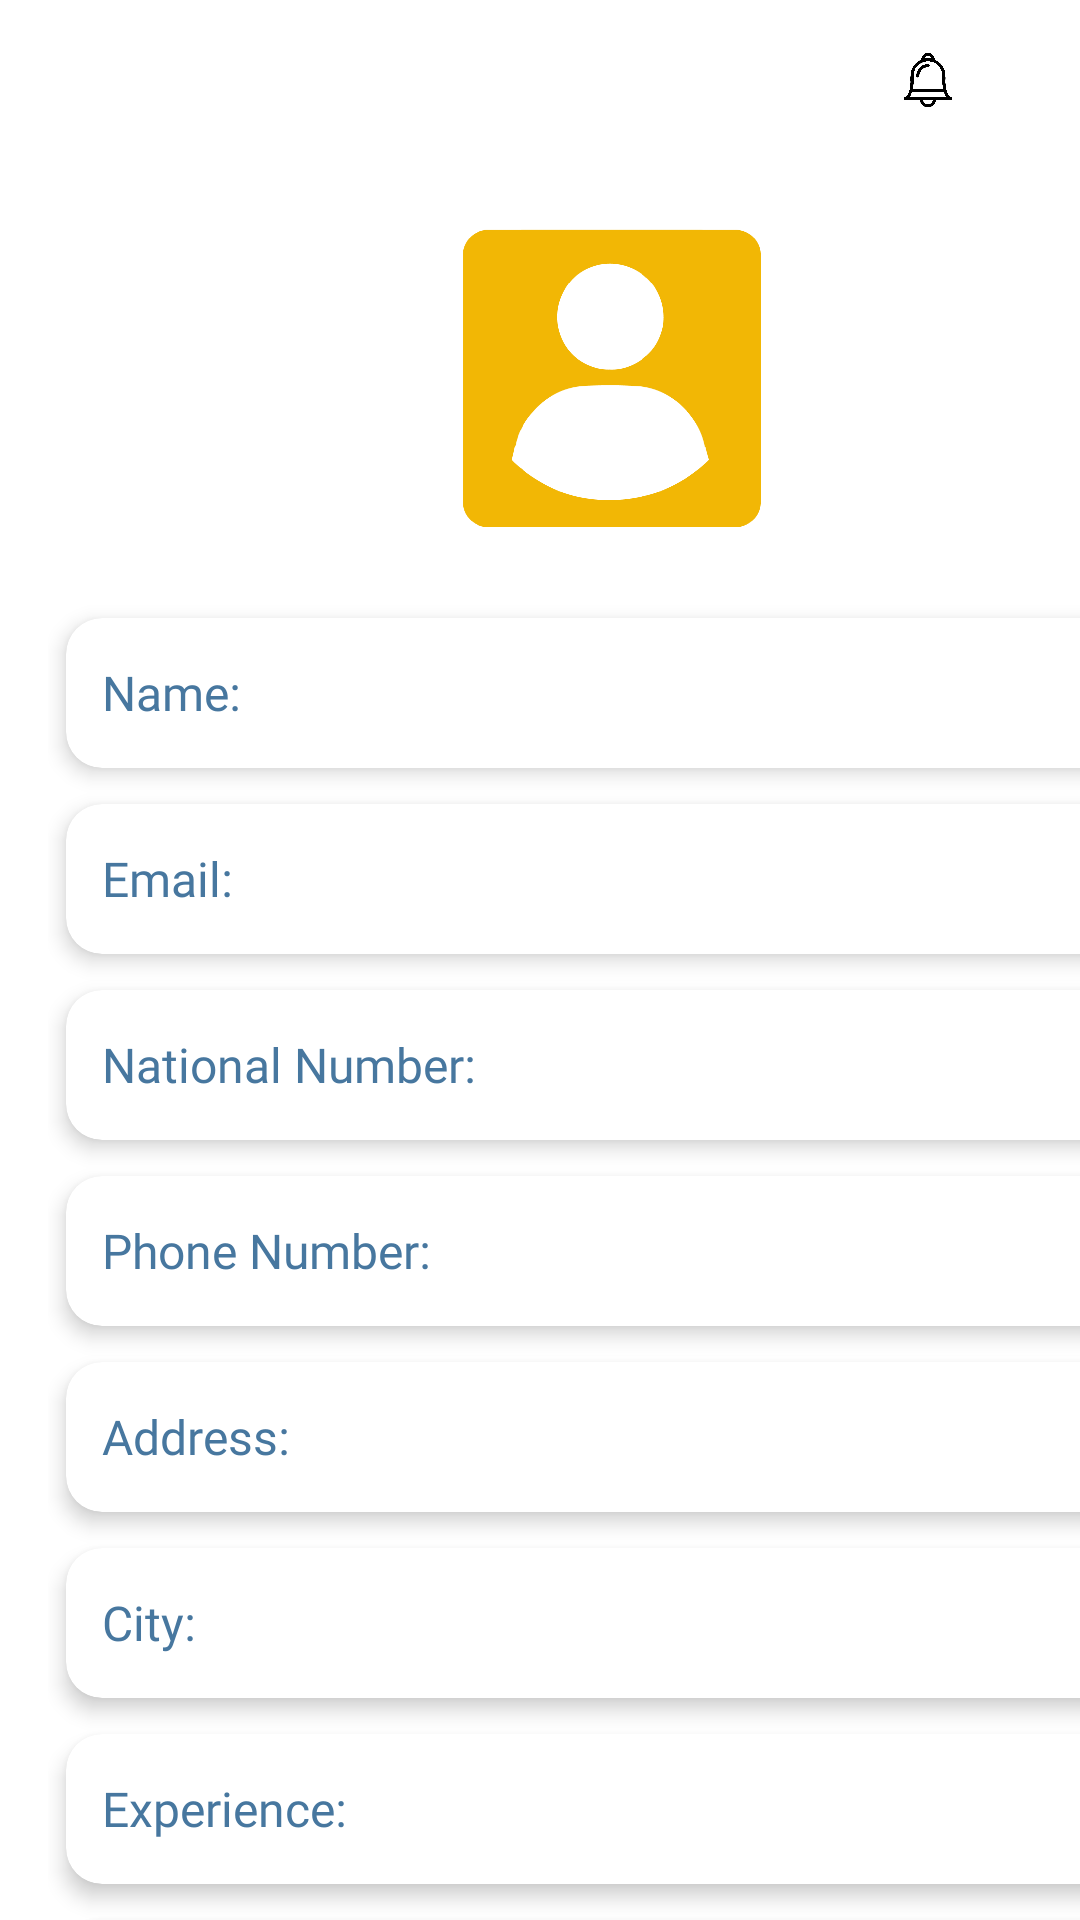

Here is an Android app screen rendered from its layout file. Give the layout XML and the strings, colors and styles it references.
<!-- AndroidManifest.xml: application theme Theme.KinderKingdom -->
<!-- res/layout/activity_securityinformation.xml -->
<?xml version="1.0" encoding="utf-8"?>
<androidx.constraintlayout.widget.ConstraintLayout xmlns:android="http://schemas.android.com/apk/res/android"
    xmlns:app="http://schemas.android.com/apk/res-auto"
    xmlns:tools="http://schemas.android.com/tools"
    android:id="@+id/main"
    android:layout_width="match_parent"
    android:layout_height="match_parent"
    android:background="@color/white"
    tools:context=".securityinformation">



    <ImageView
        android:id="@+id/settingView"
        android:layout_width="20dp"
        android:layout_height="19dp"
        android:layout_marginTop="16dp"
        android:layout_marginEnd="16dp"
        app:layout_constraintEnd_toEndOf="parent"
        app:layout_constraintTop_toTopOf="parent"
        app:srcCompat="@drawable/settingicon" />

    <ImageView
        android:id="@+id/bellView"
        android:layout_width="30dp"
        android:layout_height="30dp"
        android:layout_marginTop="12dp"
        android:layout_marginEnd="36dp"
        app:layout_constraintEnd_toEndOf="parent"
        app:layout_constraintTop_toTopOf="parent"
        app:srcCompat="@drawable/bellicon" />

    <ScrollView
        android:layout_width="408dp"
        android:layout_height="689dp"
        android:layout_marginTop="48dp"
        android:background="@color/white"
        android:padding="16dp"
        app:layout_constraintTop_toTopOf="parent"
        tools:layout_editor_absoluteX="1dp">

        <LinearLayout
            android:layout_width="match_parent"
            android:layout_height="wrap_content"
            android:gravity="center_horizontal"
            android:orientation="vertical">

            
            <ImageView
                android:id="@+id/teacherImage"
                android:layout_width="120dp"
                android:layout_height="120dp"
                android:layout_marginBottom="16dp"
                android:background="@drawable/infobutton"
                android:clipToOutline="true"
                android:scaleType="centerCrop"
                android:src="@drawable/infobutton" />

            
            <androidx.cardview.widget.CardView
                android:layout_width="match_parent"
                android:layout_height="wrap_content"
                android:layout_margin="6dp"
                app:cardCornerRadius="12dp"
                app:cardElevation="4dp">

                <LinearLayout
                    android:layout_width="match_parent"
                    android:layout_height="50dp"
                    android:gravity="center_vertical"
                    android:orientation="horizontal"
                    android:padding="12dp">

                    <TextView
                        android:id="@+id/nameTv"
                        android:layout_width="0dp"
                        android:layout_height="wrap_content"
                        android:layout_weight="1"
                        android:fontFamily="@font/kiteone"
                        android:text="Name:"
                        android:textColor="@color/blue"
                        android:textSize="16sp" />
                </LinearLayout>
            </androidx.cardview.widget.CardView>

            
            <androidx.cardview.widget.CardView
                android:layout_width="match_parent"
                android:layout_height="wrap_content"
                android:layout_margin="6dp"
                app:cardCornerRadius="12dp"
                app:cardElevation="4dp">

                <LinearLayout
                    android:layout_width="match_parent"
                    android:layout_height="50dp"
                    android:gravity="center_vertical"
                    android:orientation="horizontal"
                    android:padding="12dp">

                    <TextView
                        android:id="@+id/emailTv"
                        android:layout_width="0dp"
                        android:layout_height="wrap_content"
                        android:layout_weight="1"
                        android:fontFamily="@font/kiteone"
                        android:text="Email:"
                        android:textColor="@color/blue"
                        android:textSize="16sp" />
                </LinearLayout>
            </androidx.cardview.widget.CardView>

            
            <androidx.cardview.widget.CardView
                android:layout_width="match_parent"
                android:layout_height="wrap_content"
                android:layout_margin="6dp"
                app:cardCornerRadius="12dp"
                app:cardElevation="4dp">

                <LinearLayout
                    android:layout_width="match_parent"
                    android:layout_height="50dp"
                    android:gravity="center_vertical"
                    android:orientation="horizontal"
                    android:padding="12dp">

                    <TextView
                        android:id="@+id/nationalNumberTv"
                        android:layout_width="0dp"
                        android:layout_height="wrap_content"
                        android:layout_weight="1"
                        android:fontFamily="@font/kiteone"
                        android:text="National Number:"
                        android:textColor="@color/blue"
                        android:textSize="16sp" />
                </LinearLayout>
            </androidx.cardview.widget.CardView>

            
            <androidx.cardview.widget.CardView
                android:layout_width="match_parent"
                android:layout_height="wrap_content"
                android:layout_margin="6dp"
                app:cardCornerRadius="12dp"
                app:cardElevation="4dp">

                <LinearLayout
                    android:layout_width="match_parent"
                    android:layout_height="50dp"
                    android:gravity="center_vertical"
                    android:orientation="horizontal"
                    android:padding="12dp">

                    <TextView
                        android:id="@+id/phoneTv"
                        android:layout_width="0dp"
                        android:layout_height="wrap_content"
                        android:layout_weight="1"
                        android:fontFamily="@font/kiteone"
                        android:text="Phone Number:"
                        android:textColor="@color/blue"
                        android:textSize="16sp" />
                </LinearLayout>
            </androidx.cardview.widget.CardView>

            
            <androidx.cardview.widget.CardView
                android:layout_width="match_parent"
                android:layout_height="wrap_content"
                android:layout_margin="6dp"
                app:cardCornerRadius="12dp"
                app:cardElevation="4dp">

                <LinearLayout
                    android:layout_width="match_parent"
                    android:layout_height="50dp"
                    android:gravity="center_vertical"
                    android:orientation="horizontal"
                    android:padding="12dp">

                    <TextView
                        android:id="@+id/addressTv"
                        android:layout_width="0dp"
                        android:layout_height="wrap_content"
                        android:layout_weight="1"
                        android:fontFamily="@font/kiteone"
                        android:text="Address:"
                        android:textColor="@color/blue"
                        android:textSize="16sp" />
                </LinearLayout>
            </androidx.cardview.widget.CardView>

            
            <androidx.cardview.widget.CardView
                android:layout_width="match_parent"
                android:layout_height="wrap_content"
                android:layout_margin="6dp"
                app:cardCornerRadius="12dp"
                app:cardElevation="4dp">

                <LinearLayout
                    android:layout_width="match_parent"
                    android:layout_height="50dp"
                    android:gravity="center_vertical"
                    android:orientation="horizontal"
                    android:padding="12dp">

                    <TextView
                        android:id="@+id/cityTv"
                        android:layout_width="0dp"
                        android:layout_height="wrap_content"
                        android:layout_weight="1"
                        android:fontFamily="@font/kiteone"
                        android:text="City:"
                        android:textColor="@color/blue"
                        android:textSize="16sp" />
                </LinearLayout>
            </androidx.cardview.widget.CardView>

            
            <androidx.cardview.widget.CardView
                android:layout_width="match_parent"
                android:layout_height="wrap_content"
                android:layout_margin="6dp"
                app:cardCornerRadius="12dp"
                app:cardElevation="4dp">

                <LinearLayout
                    android:layout_width="match_parent"
                    android:layout_height="50dp"
                    android:gravity="center_vertical"
                    android:orientation="horizontal"
                    android:padding="12dp">

                    <TextView
                        android:id="@+id/experienceTv"
                        android:layout_width="0dp"
                        android:layout_height="wrap_content"
                        android:layout_weight="1"
                        android:fontFamily="@font/kiteone"
                        android:text="Experience:"
                        android:textColor="@color/blue"
                        android:textSize="16sp" />
                </LinearLayout>
            </androidx.cardview.widget.CardView>

            
            <androidx.cardview.widget.CardView
                android:layout_width="match_parent"
                android:layout_height="wrap_content"
                android:layout_margin="6dp"
                app:cardCornerRadius="12dp"
                app:cardElevation="4dp">

                <LinearLayout
                    android:layout_width="match_parent"
                    android:layout_height="50dp"
                    android:gravity="center_vertical"
                    android:orientation="horizontal"
                    android:padding="12dp">

                    <TextView
                        android:id="@+id/workingHoursTv"
                        android:layout_width="0dp"
                        android:layout_height="wrap_content"
                        android:layout_weight="1"
                        android:fontFamily="@font/kiteone"
                        android:text="Working Hours:"
                        android:textColor="@color/blue"
                        android:textSize="16sp" />
                </LinearLayout>
            </androidx.cardview.widget.CardView>


        </LinearLayout>

    </ScrollView>

</androidx.constraintlayout.widget.ConstraintLayout>
<!-- resources referenced by this layout -->
<resources>
  <color name="blue">#47779F</color>
  <color name="white">#FFFFFFFF</color>
  <!-- drawable bellicon: png bitmap (drawable, 49796 bytes) -->
  <!-- drawable infobutton: png bitmap (drawable, 39075 bytes) -->
  <style name="Theme.KinderKingdom" parent="Base.Theme.KinderKingdom" />
  <style name="Base.Theme.KinderKingdom" parent="Theme.Material3.DayNight.NoActionBar">
          
          
      </style>
</resources>
